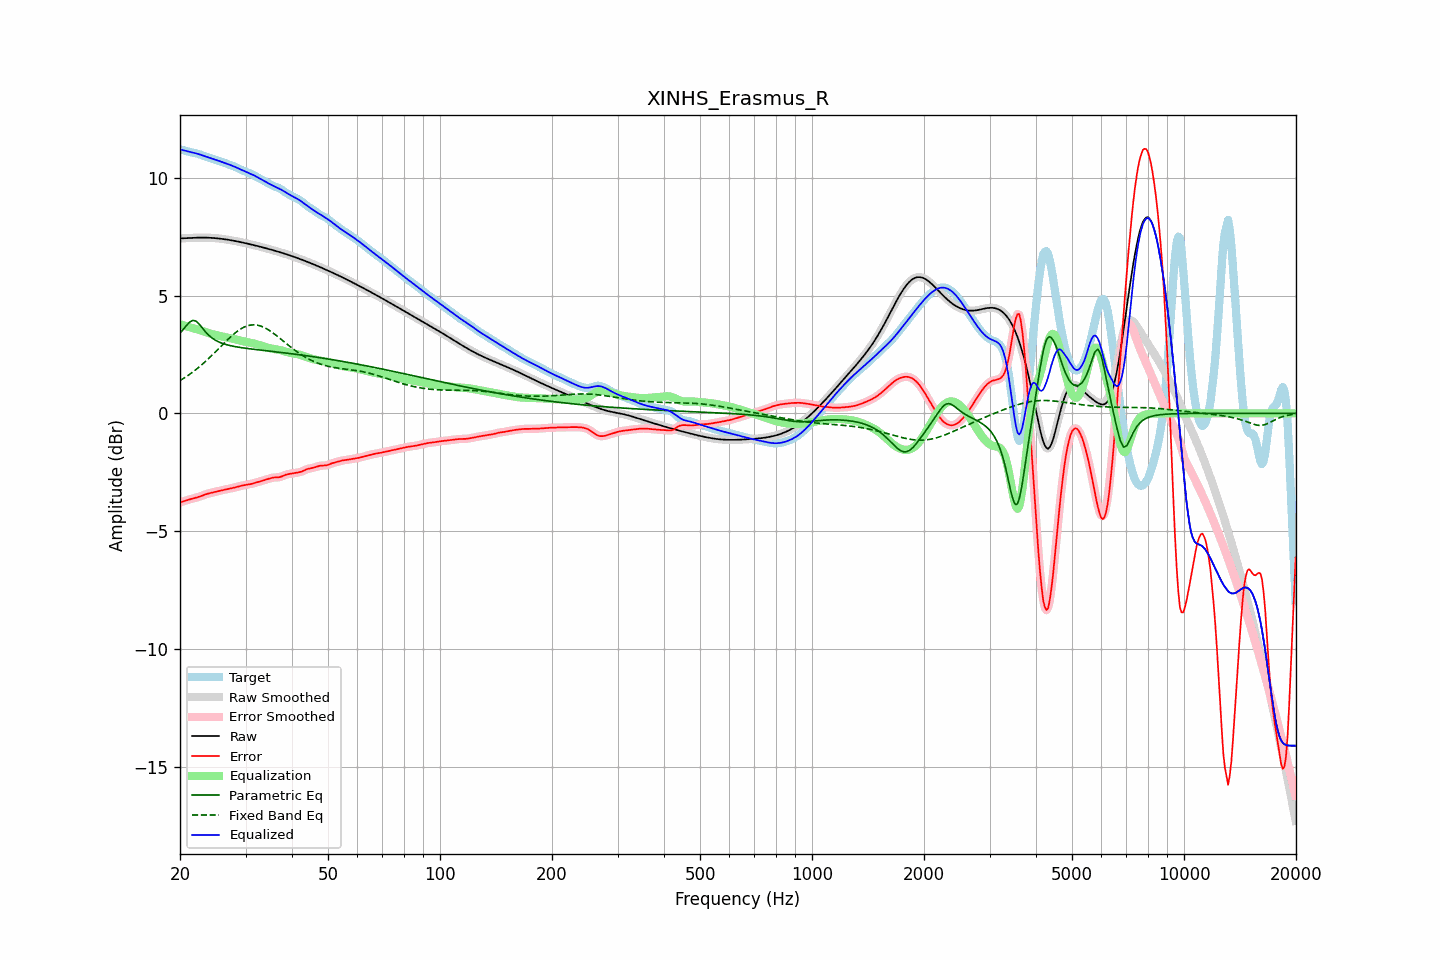

Source data for this figure (header and first rows):
frequency, raw, error, smoothed, error_smoothed, equalization, parametric_eq, fixed_band_eq, equalized_raw, equalized_smoothed, target
20.00, 7.43, -3.78, 7.43, -3.79, 3.78, 3.41, 1.39, 11.21, 11.21, 11.21
20.20, 7.43, -3.76, 7.43, -3.76, 3.76, 3.48, 1.43, 11.19, 11.19, 11.19
20.40, 7.44, -3.74, 7.44, -3.74, 3.74, 3.56, 1.47, 11.18, 11.18, 11.18
20.61, 7.44, -3.72, 7.44, -3.72, 3.72, 3.65, 1.52, 11.16, 11.16, 11.16
20.81, 7.44, -3.69, 7.44, -3.69, 3.70, 3.73, 1.56, 11.14, 11.14, 11.14
21.02, 7.45, -3.67, 7.45, -3.67, 3.68, 3.80, 1.61, 11.12, 11.12, 11.12
21.23, 7.45, -3.65, 7.45, -3.65, 3.66, 3.88, 1.66, 11.11, 11.11, 11.10
21.44, 7.45, -3.63, 7.45, -3.63, 3.64, 3.92, 1.71, 11.09, 11.09, 11.09
21.66, 7.46, -3.62, 7.46, -3.62, 3.62, 3.95, 1.76, 11.07, 11.07, 11.07
21.87, 7.46, -3.60, 7.46, -3.60, 3.60, 3.93, 1.81, 11.06, 11.06, 11.06
22.09, 7.46, -3.58, 7.46, -3.58, 3.58, 3.91, 1.86, 11.04, 11.04, 11.04
22.31, 7.46, -3.56, 7.46, -3.56, 3.56, 3.85, 1.92, 11.02, 11.02, 11.03
22.54, 7.46, -3.54, 7.46, -3.54, 3.54, 3.79, 1.97, 11.00, 11.00, 11.00
22.76, 7.46, -3.52, 7.46, -3.52, 3.51, 3.70, 2.03, 10.98, 10.98, 10.98
22.99, 7.46, -3.49, 7.46, -3.49, 3.49, 3.62, 2.09, 10.95, 10.95, 10.95
23.22, 7.46, -3.46, 7.46, -3.46, 3.47, 3.53, 2.15, 10.93, 10.93, 10.93
23.45, 7.46, -3.44, 7.46, -3.44, 3.44, 3.45, 2.21, 10.91, 10.91, 10.90
23.69, 7.46, -3.42, 7.46, -3.42, 3.42, 3.38, 2.28, 10.88, 10.88, 10.88
23.92, 7.46, -3.40, 7.46, -3.40, 3.40, 3.31, 2.34, 10.86, 10.86, 10.86
24.16, 7.45, -3.38, 7.45, -3.38, 3.38, 3.25, 2.41, 10.84, 10.84, 10.84
24.40, 7.45, -3.37, 7.45, -3.37, 3.36, 3.20, 2.47, 10.82, 10.82, 10.82
24.65, 7.45, -3.35, 7.45, -3.35, 3.35, 3.15, 2.54, 10.79, 10.79, 10.80
24.89, 7.44, -3.33, 7.44, -3.33, 3.33, 3.11, 2.61, 10.77, 10.77, 10.77
25.14, 7.43, -3.32, 7.43, -3.32, 3.32, 3.07, 2.68, 10.75, 10.75, 10.75
25.39, 7.43, -3.30, 7.43, -3.30, 3.30, 3.04, 2.75, 10.73, 10.73, 10.73
25.65, 7.42, -3.28, 7.42, -3.28, 3.28, 3.01, 2.81, 10.70, 10.70, 10.70
25.91, 7.41, -3.27, 7.41, -3.27, 3.27, 2.98, 2.88, 10.68, 10.68, 10.68
26.16, 7.40, -3.25, 7.40, -3.25, 3.25, 2.96, 2.95, 10.65, 10.65, 10.65
26.43, 7.39, -3.24, 7.39, -3.24, 3.24, 2.93, 3.02, 10.63, 10.63, 10.63
26.69, 7.38, -3.22, 7.38, -3.22, 3.22, 2.92, 3.09, 10.61, 10.61, 10.61
26.96, 7.37, -3.21, 7.37, -3.21, 3.21, 2.90, 3.15, 10.58, 10.58, 10.58
27.23, 7.36, -3.20, 7.36, -3.20, 3.20, 2.88, 3.22, 10.56, 10.56, 10.56
27.50, 7.35, -3.18, 7.35, -3.18, 3.18, 2.87, 3.28, 10.53, 10.53, 10.53
27.77, 7.34, -3.17, 7.34, -3.17, 3.16, 2.85, 3.34, 10.50, 10.50, 10.50
28.05, 7.32, -3.15, 7.32, -3.15, 3.15, 2.84, 3.40, 10.47, 10.47, 10.47
28.33, 7.31, -3.13, 7.31, -3.13, 3.13, 2.83, 3.45, 10.44, 10.44, 10.44
28.62, 7.30, -3.11, 7.30, -3.11, 3.11, 2.81, 3.50, 10.41, 10.41, 10.41
28.90, 7.28, -3.10, 7.28, -3.10, 3.10, 2.80, 3.55, 10.38, 10.38, 10.38
29.19, 7.27, -3.08, 7.27, -3.08, 3.08, 2.79, 3.59, 10.35, 10.35, 10.35
29.48, 7.25, -3.06, 7.25, -3.06, 3.07, 2.78, 3.63, 10.32, 10.32, 10.32
29.78, 7.24, -3.05, 7.24, -3.05, 3.05, 2.77, 3.67, 10.29, 10.29, 10.29
30.08, 7.22, -3.04, 7.22, -3.04, 3.04, 2.76, 3.69, 10.26, 10.26, 10.26
30.38, 7.21, -3.03, 7.21, -3.03, 3.03, 2.75, 3.72, 10.23, 10.23, 10.23
30.68, 7.19, -3.02, 7.19, -3.01, 3.01, 2.74, 3.74, 10.20, 10.20, 10.21
30.99, 7.18, -3.00, 7.18, -3.00, 3.00, 2.74, 3.75, 10.17, 10.17, 10.18
31.30, 7.16, -2.99, 7.16, -2.99, 2.98, 2.73, 3.76, 10.14, 10.14, 10.15
31.61, 7.14, -2.97, 7.14, -2.97, 2.96, 2.72, 3.76, 10.11, 10.11, 10.11
31.93, 7.13, -2.95, 7.13, -2.95, 2.95, 2.71, 3.75, 10.07, 10.07, 10.07
32.24, 7.11, -2.92, 7.11, -2.92, 2.93, 2.70, 3.75, 10.04, 10.04, 10.03
32.57, 7.09, -2.90, 7.09, -2.90, 2.91, 2.69, 3.73, 10.00, 10.00, 9.99
32.89, 7.07, -2.88, 7.07, -2.88, 2.89, 2.69, 3.71, 9.96, 9.96, 9.96
33.22, 7.06, -2.86, 7.06, -2.86, 2.86, 2.68, 3.69, 9.92, 9.92, 9.92
33.55, 7.04, -2.85, 7.04, -2.85, 2.84, 2.67, 3.66, 9.88, 9.88, 9.88
33.89, 7.02, -2.83, 7.02, -2.83, 2.82, 2.66, 3.62, 9.84, 9.84, 9.85
34.23, 7.00, -2.80, 7.00, -2.80, 2.80, 2.66, 3.59, 9.80, 9.80, 9.81
34.57, 6.98, -2.78, 6.98, -2.78, 2.78, 2.65, 3.55, 9.77, 9.77, 9.77
34.92, 6.96, -2.76, 6.96, -2.76, 2.77, 2.64, 3.50, 9.73, 9.73, 9.73
35.27, 6.95, -2.74, 6.95, -2.74, 2.75, 2.63, 3.46, 9.70, 9.70, 9.69
35.62, 6.93, -2.73, 6.93, -2.73, 2.74, 2.62, 3.41, 9.67, 9.67, 9.66
35.97, 6.91, -2.72, 6.91, -2.72, 2.73, 2.62, 3.35, 9.64, 9.64, 9.63
... 635 more rows
